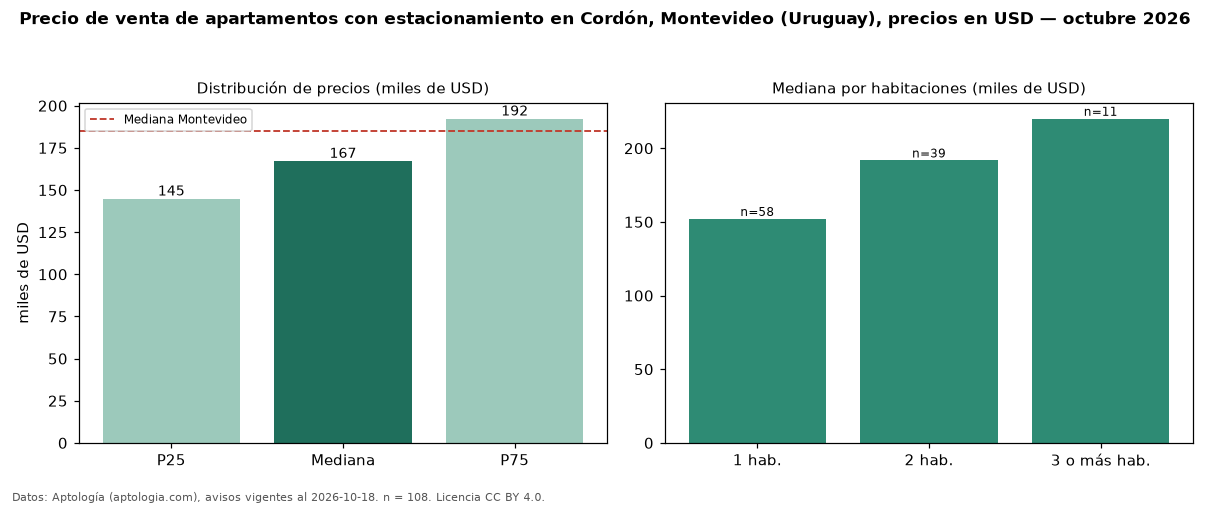

Data behind this chart, as committed beside it:
seccion, metrica, valor, moneda, n
filtro, parq1, con estacionamiento, , 108
precio, p25, 144775, USD, 108
precio, mediana, 167158, USD, 108
precio, p75, 192250, USD, 108
precio, minimo, 78000, USD, 108
precio, maximo, 450000, USD, 108
m2, mediana_precio_m2, 2782, USD, 106
m2, area_mediana_m2, 58.0, m2, 106
banos, mediana_banos, 1.0, , 
parqueadero, pct_con_parqueadero, 100.0, %, 108
habitaciones, 1, 152000, USD, 58
habitaciones, 2, 191700, USD, 39
habitaciones, 3+, 220000, USD, 11
ciudad, mediana_ciudad_referencia, 185000, USD, 
ciudad, mediana_m2_ciudad, 3040, USD, 
fuente, fecha_datos, 2026-10-18, , 
fuente, atribucion, https://www.aptologia.com/uy/venta/monte…, , 
fuente, licencia, CC BY 4.0, , 
